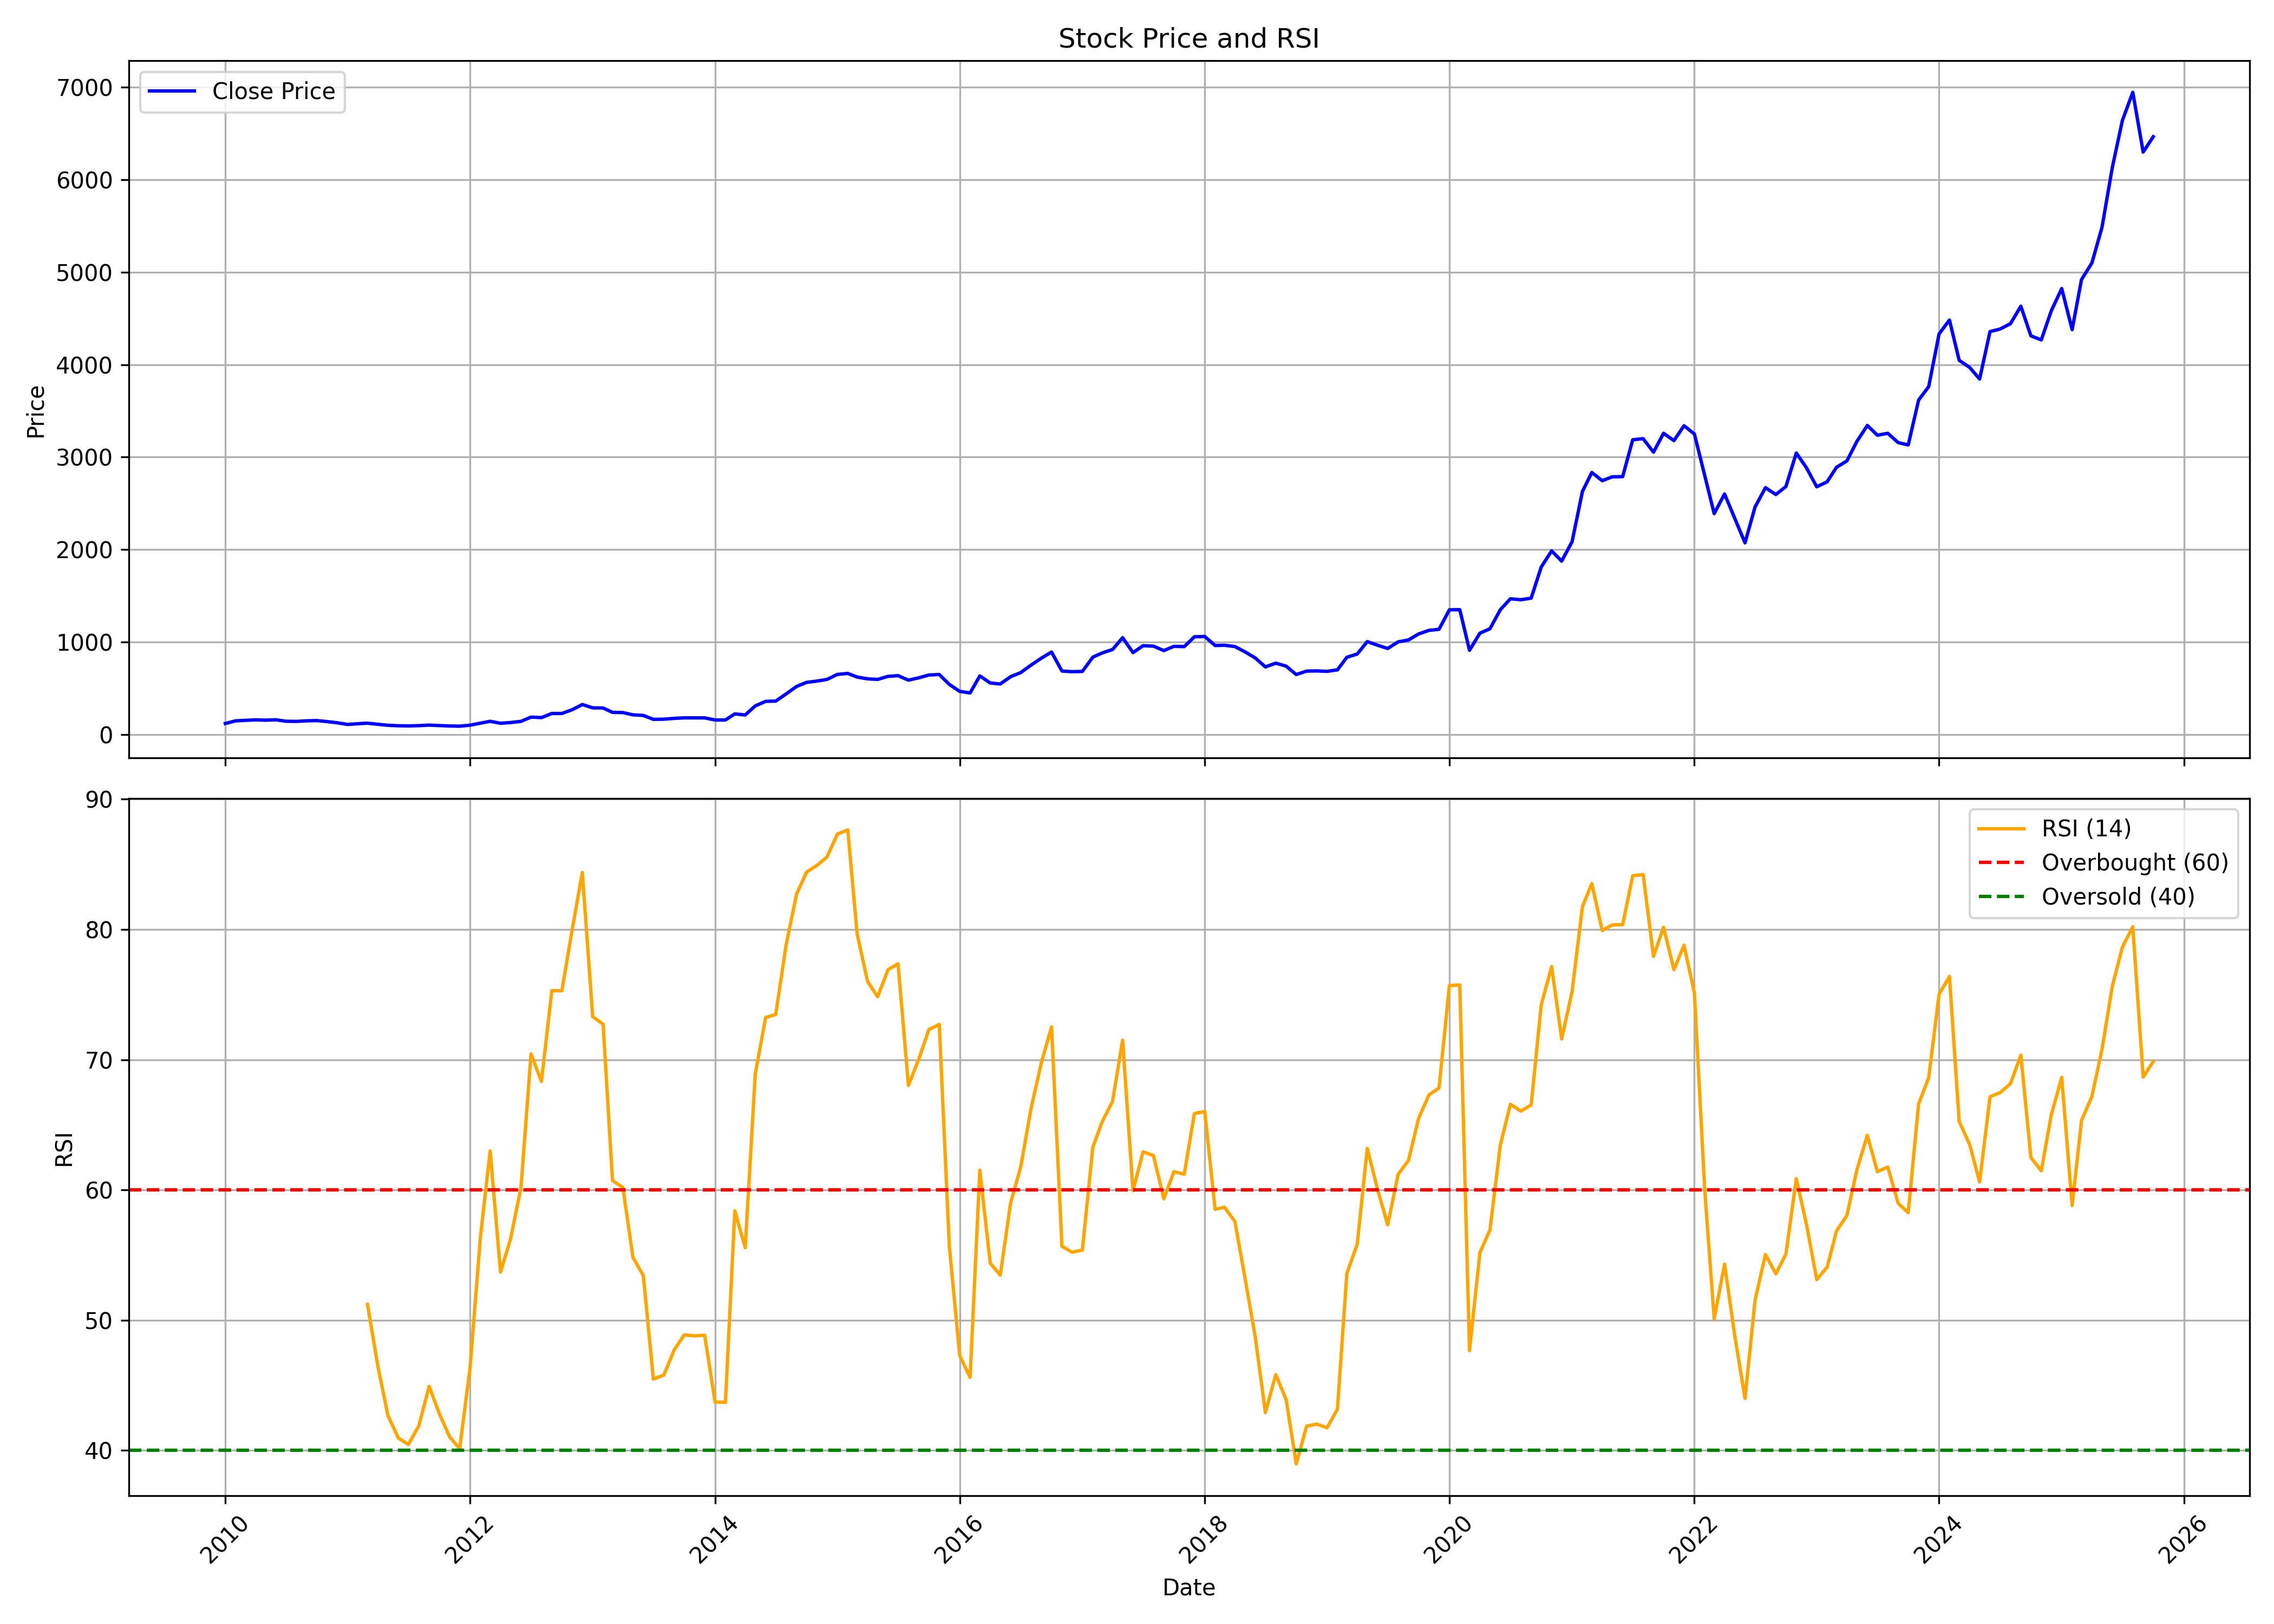

Values plotted in this chart, from the file beside it:
, date, symbol, open, high, low, close, volume, rsi
0, 2010-01-01, JKCEMENT, 124.6, 150.6, 114.2, 118, 1963305, 
1, 2010-02-01, JKCEMENT, 113.8, 169.8, 111.9, 146.4, 6001935, 
2, 2010-03-01, JKCEMENT, 146.4, 163.9, 145.6, 151.3, 1354194, 
3, 2010-04-01, JKCEMENT, 152, 167.1, 149, 157.1, 922646, 
4, 2010-05-01, JKCEMENT, 154.3, 160.8, 146.5, 153.9, 828361, 
5, 2010-06-01, JKCEMENT, 153.9, 159.3, 150.7, 157.7, 303274, 
6, 2010-07-01, JKCEMENT, 156.5, 159.8, 140, 141.9, 309216, 
7, 2010-08-01, JKCEMENT, 143.4, 148.1, 124.6, 140.3, 1648779, 
8, 2010-09-01, JKCEMENT, 140.8, 153.7, 134.9, 146.6, 2309203, 
9, 2010-10-01, JKCEMENT, 148.7, 171.6, 144.2, 149.1, 3040627, 
10, 2010-11-01, JKCEMENT, 148.5, 155.4, 129.8, 137.9, 661995, 
11, 2010-12-01, JKCEMENT, 136.5, 141.6, 111.8, 125.1, 284502, 
12, 2011-01-01, JKCEMENT, 124, 132.1, 106.4, 107.4, 287172, 
13, 2011-02-01, JKCEMENT, 108.2, 124.3, 97.86, 115.2, 209363, 
14, 2011-03-01, JKCEMENT, 115.9, 128.1, 110.3, 121, 490096, 51.21
15, 2011-04-01, JKCEMENT, 122.1, 127, 108.2, 108.9, 513644, 46.46
16, 2011-05-01, JKCEMENT, 109, 109, 90.9, 98.2, 560997, 42.68
17, 2011-06-01, JKCEMENT, 99.32, 102.1, 88.41, 93.01, 608230, 40.95
18, 2011-07-01, JKCEMENT, 92.75, 97.43, 86.83, 91.55, 366996, 40.45
19, 2011-08-01, JKCEMENT, 98.03, 101.5, 84.07, 94.27, 543823, 41.87
20, 2011-09-01, JKCEMENT, 94.27, 110.2, 91.47, 100.1, 459853, 44.91
21, 2011-10-01, JKCEMENT, 98.03, 101.3, 91.91, 95.1, 383455, 42.84
22, 2011-11-01, JKCEMENT, 96.72, 104, 84.64, 90.68, 244408, 41.05
23, 2011-12-01, JKCEMENT, 88.41, 97.42, 86.65, 88.41, 1046320, 40.12
24, 2012-01-01, JKCEMENT, 87.53, 103.6, 84.2, 99.17, 840713, 46.32
25, 2012-02-01, JKCEMENT, 100.3, 134.8, 99.3, 121.4, 2630444, 56.38
26, 2012-03-01, JKCEMENT, 116.7, 145.9, 116.4, 141.1, 588475, 62.99
27, 2012-04-01, JKCEMENT, 140.2, 154.1, 109.7, 120.2, 831869, 53.69
28, 2012-05-01, JKCEMENT, 122.5, 135.5, 107.9, 127.9, 1192206, 56.25
29, 2012-06-01, JKCEMENT, 123.4, 143.3, 110, 140.7, 857132, 60.19
30, 2012-07-01, JKCEMENT, 140.2, 197.7, 140.2, 186.5, 5309751, 70.44
31, 2012-08-01, JKCEMENT, 191.8, 219.4, 177.5, 181.4, 3131141, 68.33
32, 2012-09-01, JKCEMENT, 180.2, 243.8, 180.2, 225.9, 2013008, 75.3
33, 2012-10-01, JKCEMENT, 227.1, 256.1, 213.3, 225.9, 1976048, 75.3
34, 2012-11-01, JKCEMENT, 226.8, 300, 226.8, 267.2, 2358445, 80.02
35, 2012-12-01, JKCEMENT, 267.2, 331.1, 235.7, 323, 2315871, 84.37
36, 2013-01-01, JKCEMENT, 320.1, 329.6, 277.9, 287.1, 1133625, 73.3
37, 2013-02-01, JKCEMENT, 288.5, 299.3, 263.5, 285.1, 424720, 72.74
38, 2013-03-01, JKCEMENT, 286.5, 286.5, 231.3, 238, 469996, 60.72
39, 2013-04-01, JKCEMENT, 239.2, 250.1, 212, 235.7, 559703, 60.19
40, 2013-05-01, JKCEMENT, 235.7, 267.1, 200.4, 211.4, 687399, 54.82
41, 2013-06-01, JKCEMENT, 211.5, 228.6, 197.2, 204.7, 317854, 53.42
42, 2013-07-01, JKCEMENT, 206.4, 213.2, 144.8, 162.6, 1086353, 45.47
43, 2013-08-01, JKCEMENT, 170.7, 172.1, 138.7, 164.1, 558082, 45.78
44, 2013-09-01, JKCEMENT, 161.9, 182.6, 159.3, 173.2, 422040, 47.71
45, 2013-10-01, JKCEMENT, 177.2, 188.2, 166.4, 178.5, 503671, 48.87
46, 2013-11-01, JKCEMENT, 176.4, 185.5, 166.7, 178.2, 285136, 48.79
47, 2013-12-01, JKCEMENT, 176.4, 200.8, 172.8, 178.4, 802506, 48.84
48, 2014-01-01, JKCEMENT, 179.6, 184.7, 152.8, 155.6, 237726, 43.71
49, 2014-02-01, JKCEMENT, 155.1, 158.3, 140.9, 155.5, 903589, 43.69
50, 2014-03-01, JKCEMENT, 152.5, 232.5, 152.5, 221.6, 1652786, 58.39
51, 2014-04-01, JKCEMENT, 222.2, 238.9, 207.7, 209.6, 1371371, 55.57
52, 2014-05-01, JKCEMENT, 209.6, 332.4, 202.2, 308.1, 1725173, 68.91
53, 2014-06-01, JKCEMENT, 316.2, 386.9, 311.3, 357.2, 1986972, 73.24
54, 2014-07-01, JKCEMENT, 359.6, 373.5, 331.5, 360.1, 1641056, 73.47
55, 2014-08-01, JKCEMENT, 359.2, 471.9, 358.3, 437.3, 2800241, 78.8
56, 2014-09-01, JKCEMENT, 438.7, 556.5, 433.1, 517.8, 3780290, 82.7
57, 2014-10-01, JKCEMENT, 518.3, 568.6, 466.8, 562.3, 1061656, 84.4
58, 2014-11-01, JKCEMENT, 581.6, 636.9, 564, 576.7, 1924654, 84.92
59, 2014-12-01, JKCEMENT, 576.8, 607.7, 507.2, 594.4, 1350957, 85.56
... 130 more rows
